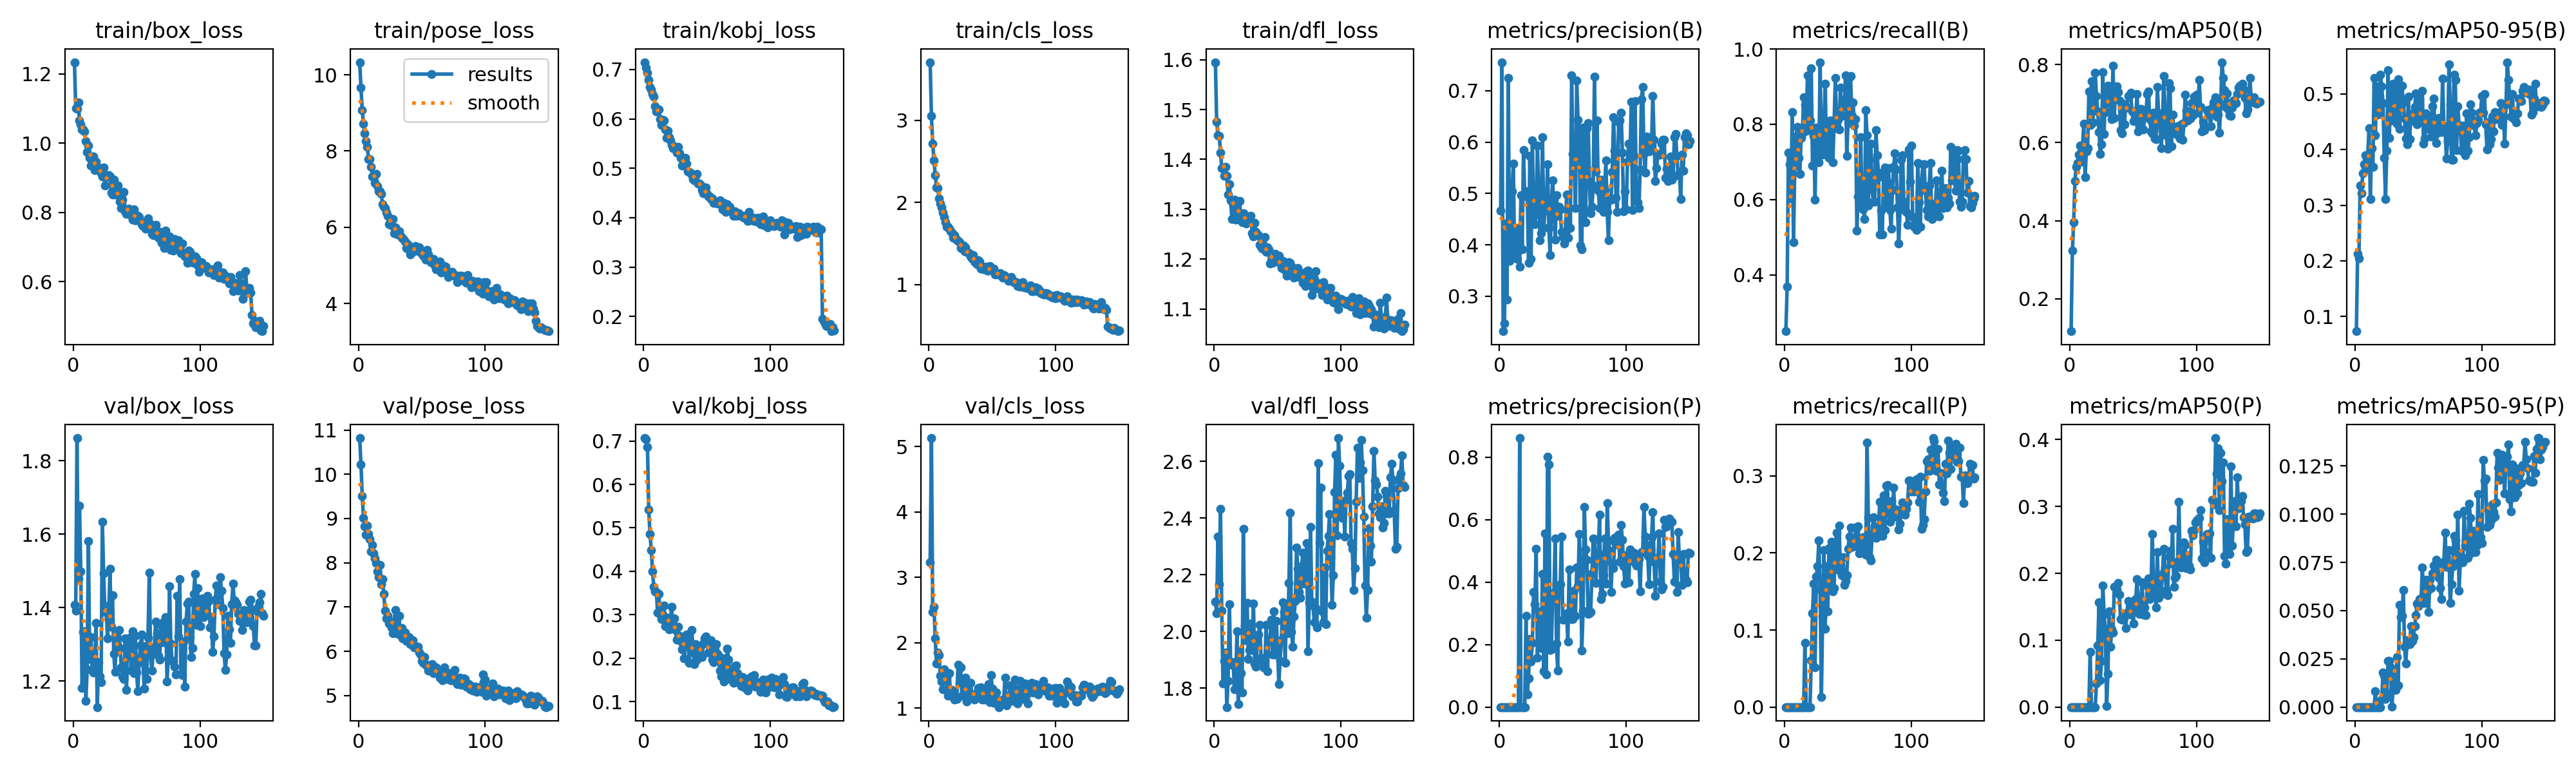

The table this chart was drawn from, first rows:
epoch, time, train/box_loss, train/pose_loss, train/kobj_loss, train/cls_loss, train/dfl_loss, metrics/precision(B), metrics/recall(B), metrics/mAP50(B), metrics/mAP50-95(B), metrics/precision(P), metrics/recall(P), metrics/mAP50(P), metrics/mAP50-95(P), val/box_loss, val/pose_loss, val/kobj_loss, val/cls_loss, val/dfl_loss, lr/pg0, lr/pg1, lr/pg2
1, 6.999, 1.233, 10.33, 0.7147, 3.709, 1.595, 0.4663, 0.25, 0.1172, 0.07362, 0, 0, 0, 0, 1.407, 10.82, 0.7067, 3.231, 2.105, 0.0001612, 0.0001612, 0.0001612
2, 11.26, 1.101, 9.659, 0.7042, 3.051, 1.476, 0.7557, 0.369, 0.3235, 0.2122, 0, 0, 0, 0, 1.392, 10.22, 0.7039, 5.132, 2.065, 0.0003259, 0.0003259, 0.0003259
3, 15.48, 1.099, 9.08, 0.6932, 2.718, 1.448, 0.232, 0.7238, 0.3956, 0.2045, 0, 0, 0, 0, 1.861, 9.515, 0.6862, 2.475, 2.336, 0.0004883, 0.0004883, 0.0004883
4, 19.7, 1.118, 8.709, 0.6788, 2.516, 1.447, 0.2475, 0.6938, 0.5013, 0.3349, 0, 0, 0, 0, 1.48, 9.019, 0.5419, 2.547, 2.167, 0.000545, 0.000545, 0.000545
5, 23.8, 1.065, 8.463, 0.664, 2.334, 1.414, 0.4414, 0.6034, 0.5383, 0.321, 0, 0, 0, 0, 1.678, 8.819, 0.4853, 2.062, 2.433, 0.0005413, 0.0005413, 0.0005413
6, 28.46, 1.055, 8.258, 0.6599, 2.182, 1.383, 0.2933, 0.8316, 0.5482, 0.3572, 0, 0, 0, 0, 1.498, 8.642, 0.4486, 1.683, 2.074, 0.0005377, 0.0005377, 0.0005377
7, 32.64, 1.04, 8.11, 0.6504, 2.179, 1.383, 0.7249, 0.486, 0.5699, 0.3734, 0, 0, 0, 0, 1.181, 8.843, 0.3993, 1.845, 1.815, 0.000534, 0.000534, 0.000534
8, 36.78, 1.04, 7.792, 0.6448, 2.048, 1.367, 0.3694, 0.6888, 0.5921, 0.3897, 0, 0, 0, 0, 1.334, 8.651, 0.3647, 1.809, 1.895, 0.0005303, 0.0005303, 0.0005303
9, 41.02, 1.033, 7.785, 0.6251, 1.99, 1.385, 0.3882, 0.7676, 0.5514, 0.3655, 0, 0, 0, 0, 1.336, 8.528, 0.3533, 1.491, 1.926, 0.0005266, 0.0005266, 0.0005266
10, 45.2, 1.005, 7.594, 0.6145, 1.937, 1.367, 0.5049, 0.793, 0.5921, 0.3907, 0, 0, 0, 0, 1.147, 8.262, 0.3528, 1.401, 1.733, 0.000523, 0.000523, 0.000523
11, 49.36, 0.9735, 7.334, 0.6181, 1.877, 1.329, 0.5579, 0.7101, 0.6484, 0.4388, 0, 0, 0, 0, 1.233, 8.405, 0.3048, 1.288, 1.826, 0.0005193, 0.0005193, 0.0005193
12, 53.46, 0.9918, 7.34, 0.6195, 1.822, 1.35, 0.3768, 0.6678, 0.5113, 0.3107, 0, 0, 0, 0, 1.58, 8.219, 0.3474, 1.591, 2.097, 0.0005156, 0.0005156, 0.0005156
13, 57.62, 0.9582, 7.156, 0.599, 1.76, 1.318, 0.4329, 0.7646, 0.5773, 0.4022, 0, 0, 0, 0, 1.261, 8.094, 0.3027, 1.456, 1.891, 0.000512, 0.000512, 0.000512
14, 61.73, 0.9347, 7.399, 0.588, 1.702, 1.281, 0.3731, 0.7752, 0.5861, 0.3686, 0, 0, 0, 0, 1.32, 7.989, 0.2909, 1.46, 1.883, 0.0005083, 0.0005083, 0.0005083
15, 65.83, 0.9616, 7.072, 0.5977, 1.707, 1.309, 0.4183, 0.871, 0.7308, 0.5281, 0, 0, 0, 0, 1.231, 7.801, 0.3006, 1.192, 1.892, 0.0005046, 0.0005046, 0.0005046
16, 70.11, 0.9607, 6.946, 0.5964, 1.681, 1.319, 0.3581, 0.8511, 0.6458, 0.426, 0.8609, 0.08333, 0.08292, 0.00829, 1.223, 7.674, 0.3218, 1.53, 1.796, 0.000501, 0.000501, 0.000501
17, 74.24, 0.9228, 6.943, 0.5787, 1.649, 1.279, 0.4963, 0.7819, 0.7575, 0.5132, 0, 0, 0, 0, 1.243, 7.956, 0.2742, 1.244, 1.821, 0.0004973, 0.0004973, 0.0004973
18, 78.57, 0.9458, 6.868, 0.5611, 1.632, 1.309, 0.391, 0.9302, 0.6517, 0.4627, 0, 0, 0, 0, 1.359, 7.521, 0.2767, 1.277, 2.001, 0.0004936, 0.0004936, 0.0004936
19, 82.77, 0.9241, 6.609, 0.5757, 1.574, 1.292, 0.5844, 0.7863, 0.7008, 0.4762, 0, 0, 0, 0, 1.129, 7.629, 0.2927, 1.184, 1.743, 0.0004899, 0.0004899, 0.0004899
20, 86.91, 0.9296, 6.542, 0.5629, 1.601, 1.317, 0.4974, 0.8109, 0.7786, 0.534, 0, 0, 0, 0, 1.251, 7.29, 0.2669, 1.13, 1.931, 0.0004863, 0.0004863, 0.0004863
21, 91.06, 0.9195, 6.504, 0.5568, 1.565, 1.286, 0.5037, 0.9494, 0.7199, 0.513, 0.2927, 0.06092, 0.03558, 0.00388, 1.213, 6.911, 0.2793, 1.173, 1.852, 0.0004826, 0.0004826, 0.0004826
22, 95.23, 0.9134, 6.392, 0.547, 1.537, 1.274, 0.4934, 0.6904, 0.6801, 0.4832, 0.04096, 0.1222, 0.0926, 0.01785, 1.197, 6.75, 0.3183, 1.139, 1.784, 0.0004789, 0.0004789, 0.0004789
23, 99.33, 0.9027, 6.309, 0.5413, 1.533, 1.292, 0.3654, 0.7697, 0.6277, 0.3848, 0.09185, 0.1599, 0.1569, 0.01616, 1.634, 6.798, 0.2746, 1.658, 2.363, 0.0004753, 0.0004753, 0.0004753
24, 103.4, 0.9286, 6.078, 0.5444, 1.517, 1.281, 0.5739, 0.6, 0.5704, 0.3115, 0.2187, 0.05147, 0.03973, 0.00415, 1.494, 6.632, 0.2914, 1.388, 2.02, 0.0004716, 0.0004716, 0.0004716
25, 107.7, 0.8767, 6.218, 0.5416, 1.442, 1.271, 0.372, 0.7913, 0.5949, 0.3984, 0.1463, 0.1698, 0.0693, 0.00694, 1.388, 6.667, 0.2656, 1.619, 1.969, 0.0004679, 0.0004679, 0.0004679
26, 111.8, 0.9007, 6.055, 0.5315, 1.435, 1.286, 0.603, 0.7252, 0.7806, 0.5419, 0.2047, 0.1832, 0.1818, 0.02392, 1.404, 6.536, 0.2426, 1.19, 2.1, 0.0004643, 0.0004643, 0.0004643
27, 116, 0.9071, 6.221, 0.5434, 1.474, 1.276, 0.4657, 0.6994, 0.6213, 0.4212, 0.3678, 0.2164, 0.1387, 0.02394, 1.317, 6.405, 0.272, 1.197, 1.903, 0.0004606, 0.0004606, 0.0004606
28, 120.1, 0.9078, 5.846, 0.5309, 1.405, 1.28, 0.44, 0.9649, 0.7394, 0.5054, 0.3297, 0.1525, 0.1174, 0.02067, 1.373, 6.579, 0.2521, 1.333, 1.934, 0.0004569, 0.0004569, 0.0004569
29, 124.4, 0.9033, 5.999, 0.5218, 1.452, 1.286, 0.4602, 0.7427, 0.6775, 0.4521, 0.5066, 0.01282, 0.00157, 0.00016, 1.506, 6.934, 0.2405, 1.464, 2.027, 0.0004533, 0.0004533, 0.0004533
30, 128.5, 0.8577, 5.831, 0.5061, 1.395, 1.251, 0.5928, 0.7194, 0.7453, 0.5184, 0.1587, 0.1179, 0.0495, 0.00917, 1.348, 6.748, 0.2209, 1.097, 1.934, 0.0004496, 0.0004496, 0.0004496
31, 132.6, 0.8511, 5.812, 0.5107, 1.387, 1.245, 0.5061, 0.7875, 0.7359, 0.5091, 0.3065, 0.2038, 0.1437, 0.0162, 1.433, 6.391, 0.2292, 1.195, 2.098, 0.0004459, 0.0004459, 0.0004459
32, 136.7, 0.8949, 5.888, 0.5149, 1.386, 1.272, 0.409, 0.9082, 0.7006, 0.4538, 0.2069, 0.1017, 0.09022, 0.00902, 1.274, 6.803, 0.1995, 1.198, 1.887, 0.0004422, 0.0004422, 0.0004422
33, 140.8, 0.8518, 5.774, 0.5211, 1.345, 1.254, 0.4224, 0.7327, 0.66, 0.4466, 0.1895, 0.1831, 0.1166, 0.026, 1.224, 6.367, 0.2298, 1.382, 1.874, 0.0004386, 0.0004386, 0.0004386
34, 145, 0.8679, 5.732, 0.5092, 1.319, 1.249, 0.6101, 0.7968, 0.7962, 0.5257, 0.4253, 0.1241, 0.1119, 0.01133, 1.325, 6.527, 0.2539, 1.147, 1.961, 0.0004349, 0.0004349, 0.0004349
35, 149.1, 0.8771, 5.719, 0.4932, 1.36, 1.248, 0.4345, 0.711, 0.6632, 0.4375, 0.1149, 0.2066, 0.1797, 0.05311, 1.295, 6.29, 0.2472, 1.196, 1.988, 0.0004312, 0.0004312, 0.0004312
36, 153.2, 0.8476, 5.676, 0.4925, 1.277, 1.229, 0.4664, 0.8104, 0.728, 0.4779, 0.5553, 0.1547, 0.1803, 0.04647, 1.339, 6.332, 0.1895, 1.133, 2.023, 0.0004276, 0.0004276, 0.0004276
37, 157.4, 0.8316, 5.626, 0.4917, 1.262, 1.225, 0.4733, 0.7841, 0.7436, 0.5148, 0.1048, 0.2143, 0.1759, 0.0474, 1.29, 6.417, 0.2369, 1.167, 1.908, 0.0004239, 0.0004239, 0.0004239
38, 161.5, 0.8128, 5.46, 0.487, 1.251, 1.221, 0.5575, 0.6986, 0.7289, 0.4845, 0.8012, 0.1502, 0.1854, 0.06079, 1.237, 6.231, 0.2647, 1.236, 1.895, 0.0004202, 0.0004202, 0.0004202
39, 165.6, 0.8358, 5.561, 0.4784, 1.295, 1.224, 0.433, 0.7993, 0.7072, 0.4554, 0.777, 0.1544, 0.1686, 0.03115, 1.212, 6.326, 0.2141, 1.303, 1.872, 0.0004166, 0.0004166, 0.0004166
40, 169.8, 0.8584, 5.409, 0.4752, 1.279, 1.244, 0.3806, 0.9224, 0.6316, 0.4196, 0.1831, 0.2118, 0.1313, 0.02246, 1.206, 6.32, 0.1859, 1.253, 1.88, 0.0004129, 0.0004129, 0.0004129
41, 173.9, 0.8021, 5.293, 0.4846, 1.192, 1.215, 0.4822, 0.8028, 0.6234, 0.4088, 0.1853, 0.2262, 0.1311, 0.03447, 1.316, 6.164, 0.233, 1.312, 2.024, 0.0004092, 0.0004092, 0.0004092
42, 178.2, 0.7953, 5.479, 0.4882, 1.218, 1.223, 0.5251, 0.8114, 0.7, 0.495, 0.3636, 0.1786, 0.1387, 0.03444, 1.176, 6.21, 0.1974, 1.129, 1.859, 0.0004055, 0.0004055, 0.0004055
43, 182.3, 0.8034, 5.358, 0.4689, 1.183, 1.22, 0.4741, 0.7864, 0.6472, 0.4191, 0.3658, 0.2356, 0.1359, 0.03271, 1.273, 6.243, 0.2135, 1.231, 1.97, 0.0004019, 0.0004019, 0.0004019
44, 186.4, 0.8095, 5.443, 0.4687, 1.202, 1.191, 0.4108, 0.8975, 0.6919, 0.4612, 0.5395, 0.1761, 0.1179, 0.0418, 1.316, 6.095, 0.2112, 1.124, 1.971, 0.0003982, 0.0003982, 0.0003982
45, 190.5, 0.795, 5.507, 0.4669, 1.218, 1.197, 0.4963, 0.8228, 0.6896, 0.4517, 0.2039, 0.1712, 0.1415, 0.0344, 1.318, 6.103, 0.2286, 1.202, 2.042, 0.0003945, 0.0003945, 0.0003945
46, 194.7, 0.7892, 5.396, 0.4563, 1.17, 1.193, 0.4566, 0.8631, 0.7194, 0.4658, 0.1177, 0.1946, 0.1585, 0.03628, 1.229, 6.102, 0.2032, 1.253, 1.919, 0.0003909, 0.0003909, 0.0003909
47, 198.8, 0.7789, 5.482, 0.4492, 1.169, 1.199, 0.4737, 0.8484, 0.7207, 0.4765, 0.3886, 0.1586, 0.1409, 0.04201, 1.335, 6.096, 0.2332, 1.363, 2.071, 0.0003872, 0.0003872, 0.0003872
48, 202.9, 0.8089, 5.473, 0.457, 1.227, 1.21, 0.4696, 0.9292, 0.7268, 0.5004, 0.3926, 0.1639, 0.1381, 0.04754, 1.222, 5.965, 0.245, 1.086, 1.919, 0.0003835, 0.0003835, 0.0003835
49, 207.1, 0.7774, 5.335, 0.4616, 1.202, 1.195, 0.4247, 0.716, 0.6798, 0.4447, 0.5463, 0.1712, 0.142, 0.0536, 1.324, 5.933, 0.2504, 1.5, 2.036, 0.0003799, 0.0003799, 0.0003799
50, 211.2, 0.7923, 5.358, 0.4484, 1.195, 1.195, 0.4154, 0.804, 0.6549, 0.468, 0.2789, 0.2057, 0.1246, 0.05219, 1.223, 5.779, 0.2357, 1.297, 1.944, 0.0003762, 0.0003762, 0.0003762
51, 215.3, 0.789, 5.253, 0.4424, 1.193, 1.207, 0.403, 0.9253, 0.6792, 0.4905, 0.2811, 0.2214, 0.151, 0.05604, 1.172, 5.745, 0.2131, 1.082, 1.814, 0.0003725, 0.0003725, 0.0003725
52, 219.5, 0.7862, 5.23, 0.4424, 1.122, 1.198, 0.4235, 0.9278, 0.6695, 0.4571, 0.2957, 0.2327, 0.1619, 0.05375, 1.252, 5.876, 0.2137, 1.143, 1.897, 0.0003688, 0.0003688, 0.0003688
53, 223.7, 0.7732, 5.152, 0.4379, 1.128, 1.182, 0.4975, 0.8229, 0.724, 0.505, 0.3004, 0.2084, 0.1912, 0.07246, 1.296, 5.701, 0.2416, 1.242, 1.971, 0.0003652, 0.0003652, 0.0003652
54, 227.9, 0.7654, 5.398, 0.439, 1.123, 1.196, 0.4137, 0.8583, 0.6293, 0.4105, 0.2105, 0.2159, 0.1503, 0.05837, 1.327, 5.692, 0.1965, 1.117, 2.102, 0.0003615, 0.0003615, 0.0003615
55, 232.1, 0.7594, 5.282, 0.4299, 1.121, 1.179, 0.4336, 0.7969, 0.6417, 0.4203, 0.4415, 0.2113, 0.1396, 0.05384, 1.252, 5.557, 0.1915, 1.013, 2.07, 0.0003578, 0.0003578, 0.0003578
56, 236.2, 0.7692, 5.144, 0.4315, 1.139, 1.177, 0.433, 0.8142, 0.687, 0.4654, 0.3073, 0.2327, 0.1598, 0.06587, 1.18, 5.581, 0.219, 1.06, 1.889, 0.0003542, 0.0003542, 0.0003542
57, 240.3, 0.7534, 5.093, 0.4314, 1.104, 1.167, 0.7302, 0.5175, 0.6848, 0.437, 0.2812, 0.2089, 0.1864, 0.05988, 1.296, 5.586, 0.2324, 1.111, 2.081, 0.0003505, 0.0003505, 0.0003505
58, 244.5, 0.7633, 5.095, 0.4283, 1.083, 1.168, 0.577, 0.6073, 0.6343, 0.442, 0.2821, 0.2344, 0.1386, 0.04927, 1.206, 5.704, 0.2107, 1.126, 1.994, 0.0003468, 0.0003468, 0.0003468
59, 248.6, 0.7819, 5.174, 0.4316, 1.112, 1.193, 0.5521, 0.5994, 0.6658, 0.4558, 0.3733, 0.1999, 0.1494, 0.06606, 1.318, 5.509, 0.2059, 1.134, 2.171, 0.0003432, 0.0003432, 0.0003432
60, 252.7, 0.7622, 4.995, 0.4355, 1.101, 1.192, 0.4712, 0.7657, 0.6666, 0.4232, 0.2913, 0.2046, 0.1374, 0.06149, 1.495, 5.62, 0.1715, 1.462, 2.418, 0.0003395, 0.0003395, 0.0003395
... 90 more rows
